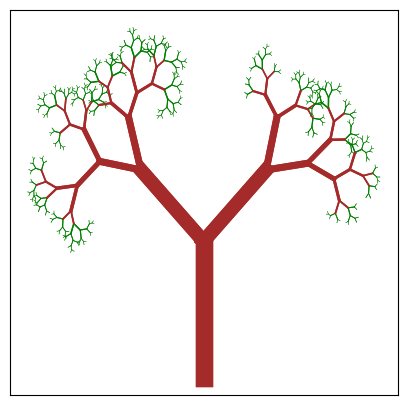

Recreate this plot in Python.
####################################################################################################
# ====================================== # TP : Fractales # ====================================== #
####################################################################################################

# +------------------------------------------------------+ #
# +++++++++++++++ Premier exemple : turtle +++++++++++++++ #
# +------------------------------------------------------+ #
"""
import turtle as t

def segments(x, y, l):
    t1.penup()
    t1.goto(x+l,y)
    t1.pendown()
    t1.goto(x,y)
    t1.right(90)
    t1.goto(x,y+l)
    

def fractale(x, y, l, etape):

    # Pour la première étape
    if etape <= 0: return
    # Dessine la figure
    segments(x,y,l)
    fractale(x+l,y,l/2, etape-1)
    fractale(x,y+l,l/2, etape-1)


t1 = t.Turtle()
t1.speed(9)
fractale(0, 0, 100, 5)
t1.hideturtle()
t.done()
"""
# +------------------------------------------------------+ #
# +------------------------------------------------------+ #


# +------------------------------------------------------+ #
# ++++++++++++++ Premier exemple : matplot +++++++++++++++ #
# +------------------------------------------------------+ #
"""
import matplotlib.pyplot as plt 

def segments(x,y,l):    
    lx = []
    ly = []
    lx.append(x+l)
    lx.append(x)
    lx.append(x)
    ly.append(y)
    ly.append(y)
    ly.append(y+l)
    return lx,ly

def fractale(x,y,l,n):
     
    # Dessine la figure
    lx,ly = segments(x,y,l)
    plt.plot(lx,ly)
    # Pour la première étape
    if n <= 0: return
    
    # Pour les étapes intermédiaires
    else:
        n -= 1
        fractale(x+l,y,l/2, n)
        fractale(x,y+l,l/2, n)
    


fig = plt.figure(figsize=(4, 4))
c1 = fig.add_subplot(111) #ligne Colonne Numéro
ax = plt.gca()
ax.axes.xaxis.set_visible(False)
ax.axes.yaxis.set_visible(False)
fractale(0, 0, 100, 5)
plt.show()
"""
# +------------------------------------------------------+ #
# +------------------------------------------------------+ #


# +------------------------------------------------------+ #
# ++++++++++++++ Deuxième exemple : turtle +++++++++++++++ #
# +------------------------------------------------------+ #
"""
import turtle as t

def segment(long, angle):
    t2.forward(long)
    t2.left(angle)

def koch(n, long):

    if n<=0: 
        segment(long,60) 
        return
    
    n-=1
    koch(n,long/3)
    koch(n,long/3)
    t2.left(-180)
    koch(n,long/3)
    koch(n,long/3)

t2 = t.Turtle()
t2.speed(5)
koch(3, 300)
t.done()
"""

# +------------------------------------------------------+ #
# +------------------------------------------------------+ #


# +------------------------------------------------------+ #
# ++++++++++++++ Deuxième exemple : matplot ++++++++++++++ #
# +------------------------------------------------------+ #
"""
import matplotlib.pyplot as plt
from numpy import cos, sin, radians

def segment(x, y, angle, long):    
    lx = []
    ly = []
    lx.append(x)
    lx.append(x+long*cos(radians(angle)))
    ly.append(y)
    ly.append(y+long*sin(radians(angle)))
    return lx,ly

def koch(x, y, angle, n, long):
    
    if n<=0: 
        lx,ly = segment(x,y,angle,long) 
        plt.plot(lx,ly)
        return
    
    n-=1

    koch(x,y,angle,n-1,long/3)
    x += long/3*cos(radians(angle))
    y += long/3*sin(radians(angle))
    angle += 60
    koch(x,y,angle,n-1,long/3)
    x += long/3*cos(radians(angle))
    y += long/3*sin(radians(angle))
    angle -= 120
    koch(x,y,angle,n-1,long/3)
    x += long/3*cos(radians(angle))
    y += long/3*sin(radians(angle))
    angle += 60
    koch(x,y,angle,n-1,long/3)
    x += long/3*cos(radians(angle))
    y += long/3*sin(radians(angle))


fig = plt.figure(figsize=(6, 2))
c2 = fig.add_subplot(111) #ligne Colonne Numéro
ax = plt.gca()
ax.axes.xaxis.set_visible(False)
ax.axes.yaxis.set_visible(False)
koch(0, 0, 0, 3, 300)
plt.show()
"""
# +------------------------------------------------------+ #
# +------------------------------------------------------+ #


# +------------------------------------------------------+ #
# +++++++++++++++++++ flocons : turtle +++++++++++++++++++ #
# +------------------------------------------------------+ #
"""
import turtle as t

def segment(long, angle):
    t3.left(angle)
    t3.forward(long)

def koch(n, long):
   
    if n<=0: 
        segment(long,60) 
        return
    
    n-=1
    koch(n,long/3)
    koch(n,long/3)
    t3.left(-180)
    koch(n,long/3)
    koch(n,long/3)


def flocon(n, long):
    
    for i in range(3):
        koch(n,long)
        t3.right(180)
  
t3 = t.Turtle()
t3.speed(-1)
flocon(4, 200)
t.done()
"""
# +------------------------------------------------------+ #
# +------------------------------------------------------+ #


# +------------------------------------------------------+ #
# +++++++++++++++++ flocons : matplotlib +++++++++++++++++ #
# +------------------------------------------------------+ #
"""
import matplotlib.pyplot as plt
from numpy import cos, sin, radians

def segment(x, y, angle, long):    
    lx = []
    ly = []
    lx.append(x)
    lx.append(x+long*cos(radians(angle)))
    ly.append(y)
    ly.append(y+long*sin(radians(angle)))
    return lx,ly

def koch(x, y, angle, n, long):
    if n<=0: 
        lx,ly = segment(x,y,angle,long) 
        plt.plot(lx,ly)
        return
    
    n-=1
    koch(x,y,angle,n-1,long/3)
    x += long/3*cos(radians(angle))
    y += long/3*sin(radians(angle))
    angle += 60
    koch(x,y,angle,n-1,long/3)
    x += long/3*cos(radians(angle))
    y += long/3*sin(radians(angle))
    angle -= 120
    koch(x,y,angle,n-1,long/3)
    x += long/3*cos(radians(angle))
    y += long/3*sin(radians(angle))
    angle += 60
    koch(x,y,angle,n-1,long/3)
    x += long/3*cos(radians(angle))
    y += long/3*sin(radians(angle))
    return x,y


def flocon(x, y, angle, n, long):
    for i in range(3):
        x,y = koch(x,y,angle,n,long)
        angle -= 120
    

fig = plt.figure(figsize=(6, 6))
c3 = fig.add_subplot(111) #ligne Colonne Numéro
ax = plt.gca()
ax.axes.xaxis.set_visible(False)
ax.axes.yaxis.set_visible(False)
flocon(0, 0, 0, 3, 200)
plt.show()
"""
# +------------------------------------------------------+ #
# +------------------------------------------------------+ #


# +------------------------------------------------------+ #
# +++++++++++++++++++ arbres : turtle ++++++++++++++++++++ #
# +------------------------------------------------------+ #
"""
import random as rand
import turtle as t

def arbre(l,n):
    if l/8 < 1: t4.pencolor('green')
    else: t4.pencolor('brown')

    t4.pensize(l/8)
  
    if n <= 0: return
    
    coef = rand.randint(5,8)*0.1
    angle = rand.randint(30,50)

    t4.forward(l)
    t4.left(angle)

    arbre(coef * l, n-1)        
    
    t4.right(2*angle)

    arbre(coef * l, n-1)
    
    t4.penup()
    t4.left(angle)
    t4.forward(-l)
    t4.pendown()
        
t4 = t.Turtle()
t4.left(90)
t4.speed(0)
t4.pencolor('brown')
arbre(100,7)
t.done()
"""
# +------------------------------------------------------+ #
# +------------------------------------------------------+ #


# +------------------------------------------------------+ #
# ++++++++++++++++++ arbres : matplotlib +++++++++++++++++ #
# +------------------------------------------------------+ #

import matplotlib.pyplot as plt
from numpy import cos, sin, radians
import random as rand

def segment(x, y, angle, long):    
    lx = []
    ly = []
    lx.append(x)
    lx.append(x+long*cos(radians(angle)))
    ly.append(y)
    ly.append(y+long*sin(radians(angle)))
    return lx,ly

def arbre(x, y, angle, l):
    if l/8 < 1: color = ('green')
    else:  color = ('brown')
    
    thick = l/8
    
    
    if l <= 2: return
    
    coef_l = rand.randint(5,8)*0.1
    coef_a = rand.randint(30,50)
    
    lx,ly = segment(x,y,angle,l)
    plt.plot(lx,ly, linewidth=thick, color=color)
    x += l*cos(radians(angle))
    y += l*sin(radians(angle))

    angle += coef_a

    arbre(x,y,angle, coef_l*l)        
    
    angle-= 2*coef_a

    arbre(x,y,angle, coef_l*l)
    
    angle += coef_a

    lx,ly = segment(x,y,angle, -l)
    plt.plot(lx,ly,linewidth=thick, color=color)
    
fig = plt.figure(figsize=(5, 5))
c4 = fig.add_subplot(111) #ligne Colonne Numéro
ax = plt.gca()
ax.axes.xaxis.set_visible(False)
ax.axes.yaxis.set_visible(False)
arbre(0, 0, 90, 100)
plt.show()

# +------------------------------------------------------+ #
# +------------------------------------------------------+ #

